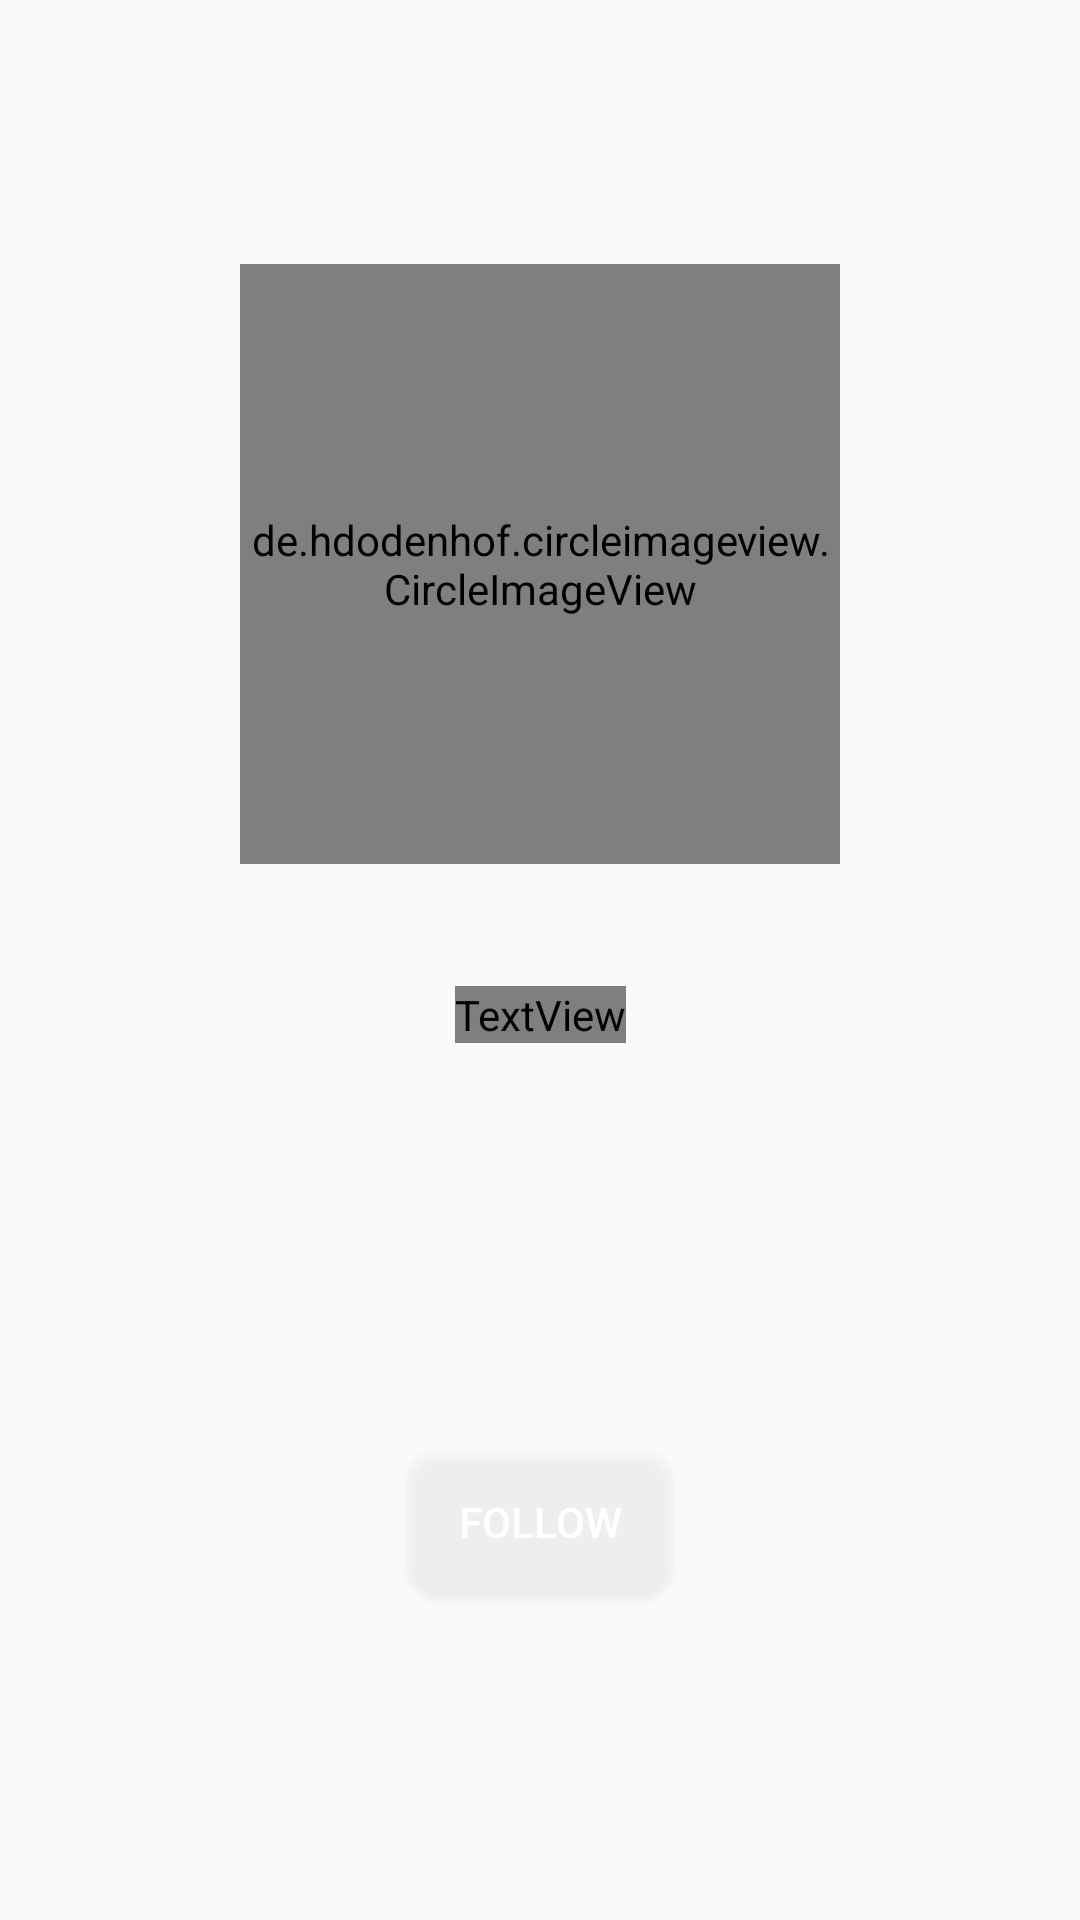

The Android layout XML behind this screen, and the referenced resources:
<!-- AndroidManifest.xml: application theme Theme.BookoMatic -->
<!-- res/layout/activity_profile.xml -->
<?xml version="1.0" encoding="utf-8"?>
<androidx.constraintlayout.widget.ConstraintLayout
    xmlns:app="http://schemas.android.com/apk/res-auto"
    xmlns:android="http://schemas.android.com/apk/res/android"
    xmlns:tools="http://schemas.android.com/tools"
    android:layout_width="match_parent"
    android:layout_height="match_parent"
    android:background="@drawable/gradient_9"
    android:elevation="30dp"
    app:layout_constraintBottom_toBottomOf="parent"
    app:layout_constraintEnd_toEndOf="parent"
    app:layout_constraintStart_toStartOf="parent"
    app:layout_constraintTop_toTopOf="parent">

    <de.hdodenhof.circleimageview.CircleImageView
        android:id="@+id/profileImage"
        android:layout_width="200dp"
        android:layout_height="200dp"
        android:src="@drawable/a_books_pfp"
        app:layout_constraintBottom_toTopOf="@+id/subscribe"
        app:layout_constraintEnd_toEndOf="parent"
        app:layout_constraintStart_toStartOf="parent"
        app:layout_constraintTop_toTopOf="parent"
        app:layout_constraintVertical_bias="0.31" />


    <androidx.constraintlayout.widget.Guideline
        android:id="@+id/guideline4"
        android:layout_width="wrap_content"
        android:layout_height="wrap_content"
        android:orientation="horizontal"
        app:layout_constraintGuide_percent="0.83" />

    <Button
        android:id="@+id/subscribe"
        android:layout_width="wrap_content"
        android:layout_height="wrap_content"
        android:background="@drawable/style_button_roundedcorners"
        android:text="Follow"
        android:textColor="#FFFFFF"
        app:layout_constraintBottom_toTopOf="@+id/guideline4"
        app:layout_constraintEnd_toEndOf="parent"
        app:layout_constraintStart_toStartOf="parent" />

    <TextView
        android:id="@+id/profileact_name"
        android:layout_width="wrap_content"
        android:layout_height="wrap_content"
        android:fontFamily="@font/rokkitt_bold"
        android:text="TextView"
        android:textColor="#FFFFFF"
        android:textSize="25sp"
        app:layout_constraintBottom_toTopOf="@+id/subscribe"
        app:layout_constraintEnd_toEndOf="parent"
        app:layout_constraintStart_toStartOf="parent"
        app:layout_constraintTop_toBottomOf="@+id/profileImage"
        app:layout_constraintVertical_bias="0.23000002" />

</androidx.constraintlayout.widget.ConstraintLayout>
<!-- resources referenced by this layout -->
<resources>
  <!-- drawable style_button_roundedcorners (drawable) -->
  <?xml version="1.0" encoding="utf-8"?>
  <shape xmlns:android="http://schemas.android.com/apk/res/android">
      <corners android:radius="10dp" />
      <solid android:color="#4DF2F6F6" />
  </shape>
  <style name="Theme.BookoMatic" parent="Theme.MaterialComponents.DayNight.NoActionBar.Bridge">
          
          <item name="colorPrimary">@color/purple_500</item>
          <item name="colorPrimaryVariant">@color/purple_700</item>
          <item name="colorOnPrimary">@color/white</item>
          
          <item name="colorSecondary">@color/teal_200</item>
          <item name="colorSecondaryVariant">@color/teal_700</item>
          <item name="colorOnSecondary">@color/black</item>
          
  
  
          
      </style>
  <color name="purple_500">#FF6200EE</color>
  <color name="purple_700">#FF3700B3</color>
  <color name="white">#FFFFFFFF</color>
  <color name="teal_200">#FF03DAC5</color>
  <color name="teal_700">#FF018786</color>
  <color name="black">#FF000000</color>
</resources>
